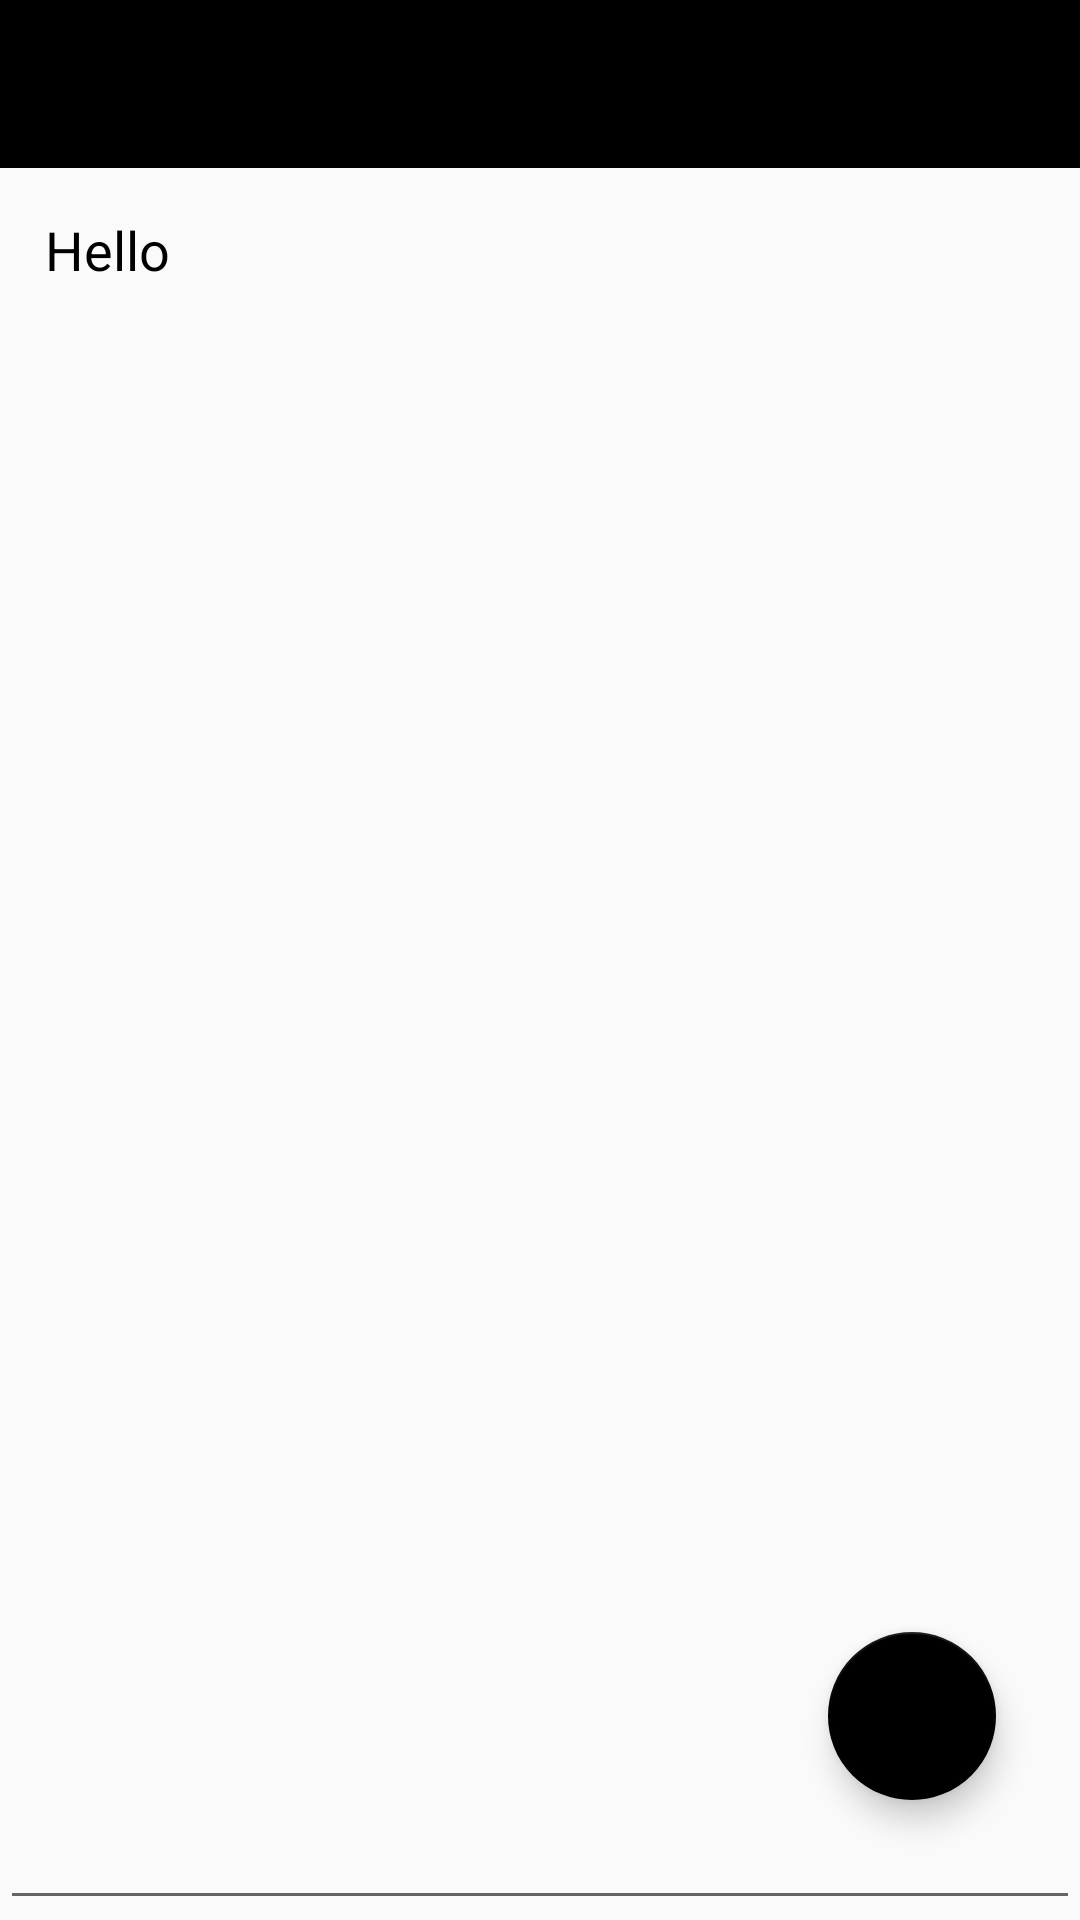

This screen was rendered from an Android layout file. Write that file and the resources it references.
<!-- AndroidManifest.xml: activity theme Theme.AppCompat.DayNight.NoActionBar -->
<!-- res/layout/activity_edit.xml -->
<?xml version="1.0" encoding="utf-8"?>
<RelativeLayout xmlns:android="http://schemas.android.com/apk/res/android"
    xmlns:app="http://schemas.android.com/apk/res-auto"
    xmlns:tools="http://schemas.android.com/tools"
    android:layout_width="match_parent"
    android:layout_height="match_parent"
    tools:context=".editActivity">


    <androidx.appcompat.widget.Toolbar
        android:id="@+id/tooleBarEn"
        android:layout_width="match_parent"
        android:layout_height="?attr/actionBarSize"
        android:background="@color/white">
        <EditText
            android:id="@+id/TitleOfNoteEn"
            android:layout_width="match_parent"
            android:layout_height="match_parent"
            android:textSize="12sp"
            android:textColor="@color/black"
            android:textStyle="bold"
            />
    </androidx.appcompat.widget.Toolbar>
    <EditText
        android:id="@+id/contentOfNoteEn"
        android:layout_width="match_parent"
        android:layout_height="match_parent"
        android:layout_below="@+id/tooleBarEn"
        android:gravity="top"
        android:textColor="@color/black"
        android:text="Hello"
        android:padding="15dp"
        />

    <com.google.android.material.floatingactionbutton.FloatingActionButton
        android:id="@+id/saveEn"
        android:layout_width="wrap_content"
        android:layout_height="wrap_content"
        android:layout_alignParentRight="true"
        android:layout_alignParentBottom="true"
        android:layout_marginRight="28dp"
        android:layout_marginBottom="40dp"
        android:backgroundTint="@color/white"
        android:src="@drawable/ic_baseline_save"
        app:backgroundTint="@color/black"
        app:maxImageSize="30dp" />


</RelativeLayout>
<!-- resources referenced by this layout -->
<resources>
  <color name="black">#FF000000</color>
  <color name="white">#000000</color>
</resources>
